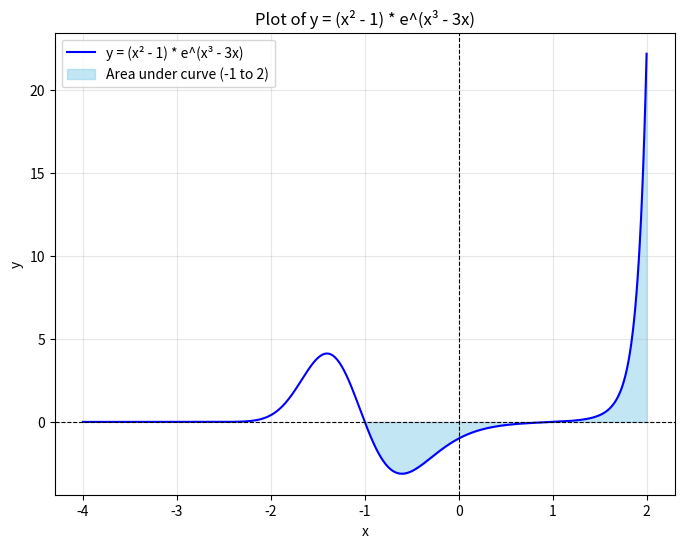

This chart was generated by the following Python code:
from scipy.optimize import brentq
import numpy as np
import matplotlib.pyplot as plt
from scipy.integrate import quad

LOWER_LIMIT = -1
UPPER_LIMIT = 2

# Define the function


def f(x):
    return (x**2 - 1) * np.exp(x**3 - 3*x)


# Define the x range and calculate y
x = np.linspace(-4, 2, 500)
y = f(x)

# Plot the function
plt.figure(figsize=(8, 6))
plt.plot(x, y, label='y = (x² - 1) * e^(x³ - 3x)', color='blue')

# Fill the area under the curve between x = -1 and x = 1
x_fill = np.linspace(LOWER_LIMIT, UPPER_LIMIT, 200)
y_fill = f(x_fill)
plt.fill_between(x_fill, y_fill, color='skyblue', alpha=0.5,
                 label=f'Area under curve ({LOWER_LIMIT} to {UPPER_LIMIT})')

# Add labels, legend, and grid
plt.title('Plot of y = (x² - 1) * e^(x³ - 3x)')
plt.xlabel('x')
plt.ylabel('y')
plt.axhline(0, color='black', linewidth=0.8, linestyle='--')
plt.axvline(0, color='black', linewidth=0.8, linestyle='--')
plt.legend()
plt.grid(alpha=0.3)
plt.show()

# Integrate the function between -1 and 0
area, _ = quad(f, LOWER_LIMIT, UPPER_LIMIT)
print(area)
print(np.abs(area))


# Define the function for root-finding

def f_root(x):
    return f(x)


# Find the roots of the function within the domain [-3, 2]
root1 = brentq(f_root, -3, 0)
root2 = brentq(f_root, 0, 2)

print(root1, root2)

# Define the intervals for integration
intervals = [(-2, root1), (root1, root2), (root2, 2)]

# Calculate the total absolute area
total_absolute_area = sum(quad(lambda x: abs(f(x)), a, b)[0] for a, b in intervals)
print(total_absolute_area)
